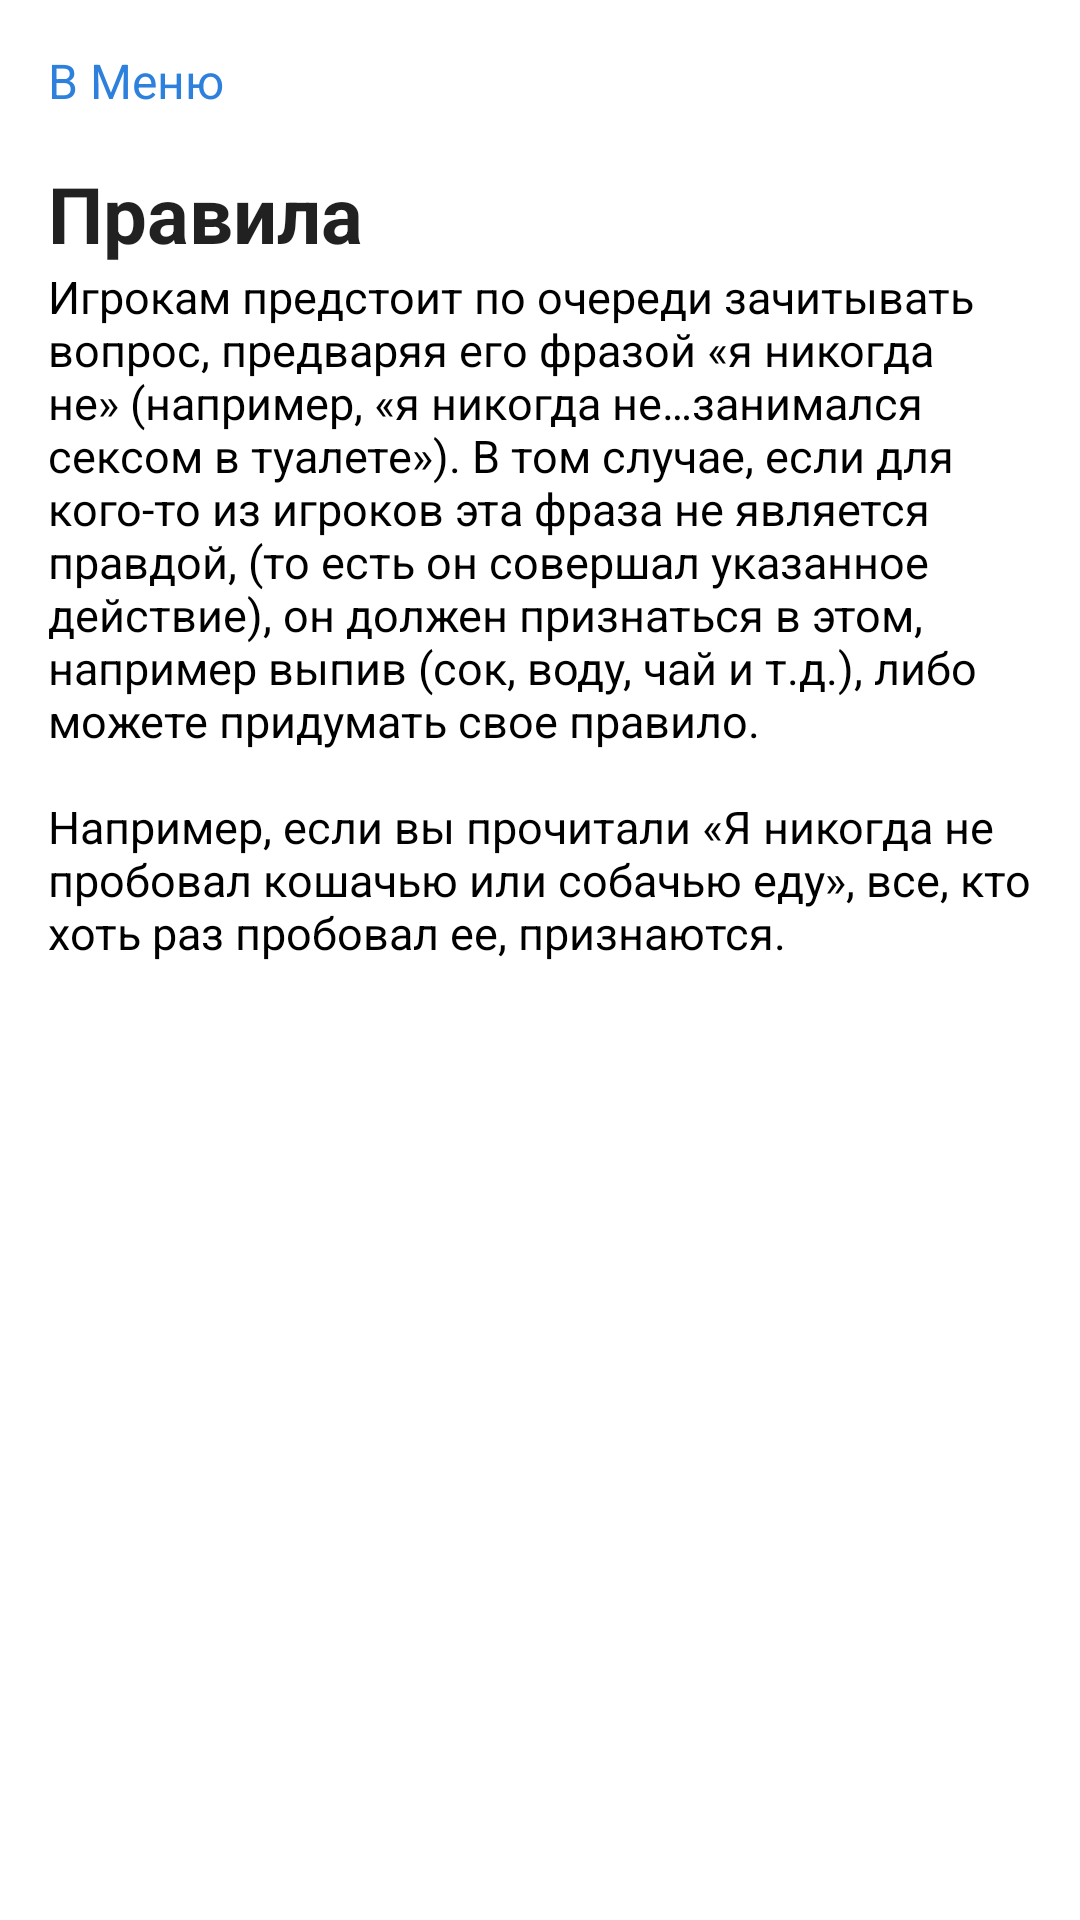

Write the Android layout XML for this screen, with the resource values it uses.
<!-- AndroidManifest.xml: application theme Theme.NHIE -->
<!-- res/layout/fragment_rules.xml -->
<?xml version="1.0" encoding="utf-8"?>

<layout xmlns:android="http://schemas.android.com/apk/res/android"
    xmlns:app="http://schemas.android.com/apk/res-auto"
    xmlns:tools="http://schemas.android.com/tools">

    <data>

        <variable
            name="rulesViewModel"
            type="com.example.nhie.rules.RulesViewModel" />
    </data>

    <androidx.constraintlayout.widget.ConstraintLayout
        android:layout_width="match_parent"
        android:layout_height="match_parent"
        android:background="@android:color/white"
        tools:context=".MainActivity">


        <TextView
            android:id="@+id/fragment_rules_txt_back"
            style="@style/SystemText"
            android:layout_width="wrap_content"
            android:layout_height="wrap_content"
            android:layout_marginStart="@dimen/margin_btn_back_start"
            android:layout_marginTop="@dimen/margin_btn_back_top"
            android:onClick="@{() -> rulesViewModel.onBackNavigate()}"
            android:text="@string/back_button"
            app:layout_constraintStart_toStartOf="parent"
            app:layout_constraintTop_toTopOf="parent" />

        <TextView
            android:id="@+id/fragment_rules_txt_rules_header"
            style="@style/TextHeader"
            android:layout_width="wrap_content"
            android:layout_height="wrap_content"
            android:layout_marginStart="@dimen/margin_fragment_rules_views_start_end"
            android:layout_marginTop="@dimen/margin_from_btn_back_top"
            android:text="@string/rulesscreen_heading"
            app:layout_constraintStart_toStartOf="parent"
            app:layout_constraintTop_toBottomOf="@+id/fragment_rules_txt_back" />

        <TextView
            android:id="@+id/fragment_rules_txt_rules"
            android:layout_width="0dp"
            android:layout_height="wrap_content"
            android:layout_marginStart="@dimen/margin_fragment_rules_views_start_end"
            android:layout_marginEnd="@dimen/margin_fragment_rules_views_start_end"
            android:text="@string/rulesscreen_rules"
            android:textColor="@android:color/black"
            android:textSize="@dimen/text_size_fragment_rules_default"
            app:layout_constraintEnd_toEndOf="parent"
            app:layout_constraintStart_toStartOf="parent"
            app:layout_constraintTop_toBottomOf="@+id/fragment_rules_txt_rules_header" />
    </androidx.constraintlayout.widget.ConstraintLayout>

</layout>
<!-- resources referenced by this layout -->
<resources>
  <dimen name="margin_btn_back_start">16dp</dimen>
  <dimen name="margin_btn_back_top">16dp</dimen>
  <dimen name="margin_fragment_rules_views_start_end">16dp</dimen>
  <dimen name="margin_from_btn_back_top">16dp</dimen>
  <dimen name="text_size_fragment_rules_default">15sp</dimen>
  <string name="back_button">В Меню</string>
  <string name="rulesscreen_heading">Правила</string>
  <string name="rulesscreen_rules">Игрокам предстоит по очереди
                                       зачитывать вопрос, предваряя его фразой
                                       «я никогда не» (например, «я никогда
                                       не…занимался сексом в туалете»). В том
                                       случае, если для кого-то из игроков эта
                                       фраза не является правдой, (то есть он
                                       совершал указанное действие), он
                                       должен признаться в этом, например
                                       выпив (сок, воду, чай и т.д.), либо можете
                                       придумать свое правило.\n\nНапример,
                                       если вы прочитали «Я никогда
                                       не пробовал кошачью или собачью еду»,
                                       все, кто хоть раз пробовал ее,
                                       признаются.</string>
  <style name="SystemText" parent="TextAppearance.AppCompat.Medium">
          <item name="android:textColor">@color/system_text_blue</item>
          <item name="android:textSize">@dimen/text_size_txt_btn_back</item>
      </style>
  <style name="TextHeader" parent="TextAppearance.AppCompat.Headline">
          <item name="android:textSize">26sp</item>
          <item name="color">@android:color/black</item>
          <item name="android:textStyle">bold</item>
      </style>
  <style name="Theme.NHIE" parent="Theme.AppCompat.DayNight.NoActionBar">
          
          <item name="colorPrimaryVariant">@color/main_background_dark_grey</item>
          <item name="android:windowAnimationStyle">@style/CustomActivityAnimation</item>
          
          <item name="colorSecondaryVariant">@android:color/black</item>
      </style>
  <color name="system_text_blue">#2D81DC</color>
  <dimen name="text_size_txt_btn_back">16sp</dimen>
  <color name="main_background_dark_grey">#303030</color>
  <style name="CustomActivityAnimation" parent="@android:style/Animation.Activity">
          <item name="android:activityOpenEnterAnimation">@anim/slide_in_right</item>
          <item name="android:activityOpenExitAnimation">@anim/slide_out_left</item>
          <item name="android:activityCloseEnterAnimation">@anim/slide_in_left</item>
          <item name="android:activityCloseExitAnimation">@anim/slide_out_right</item>
      </style>
</resources>
